Run: headless pygame with SDL's dummy video driver; simulated clock (each Clock.tick advances the game by its frame time, no real sleeping); random seed 0; keys injected as events and as key.get_pressed() state; no mouse input.
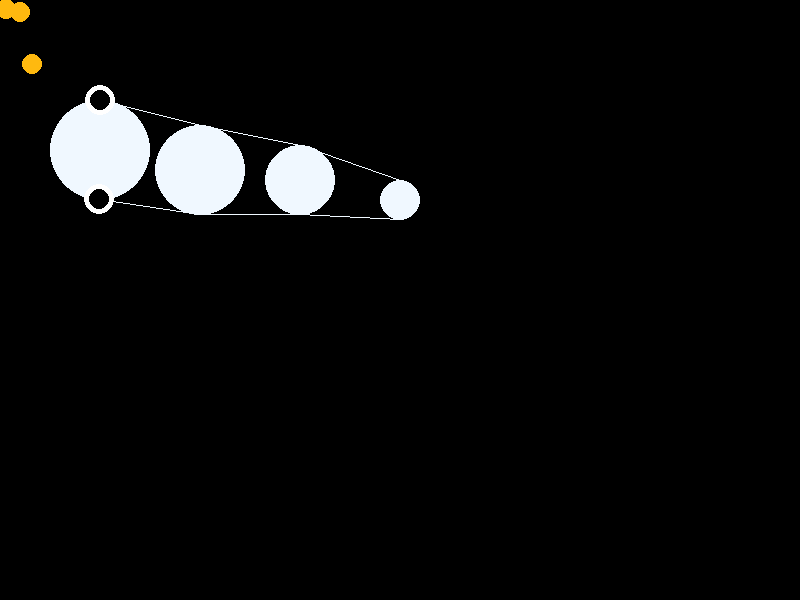
Frame 1 of 4 · flips 1–60 · no input
Frame 2 of 4 · flips 61–180 · tapped SPACE, RETURN · held RIGHT (→), D · screen unchanged from frame 1, image omitted
Frame 3 of 4 · flips 181–300 · held DOWN (↓), S · screen unchanged from frame 2, image omitted
Frame 4 of 4 · flips 301–420 · held LEFT (←), A, UP (↑), W · screen unchanged from frame 3, image omitted

The pygame program that drew these frames:

import pygame
import math

class PlayerGraphicBasic:
    def __init__(self, chain_position: list[tuple[float, float, float]], screen: pygame.Surface, color: str = "aliceblue") -> None:        
        self.screen = screen
        self.skeleton = chain_position
        self.color = color

    def body_draw(self):
        skeleton_vectors = []
        left_vectors = []
        right_vectors = []
        for i, bone in enumerate(self.skeleton):
            pygame.draw.circle(surface=self.screen, color=self.color, center=(bone[0], bone[1]), radius=bone[2])
            print(i)

            if i <= len(self.skeleton) - 2:
                print(i)
                direction = math.atan(self.skeleton[i+1][1] - bone[1])/(self.skeleton[i+1][0])


            bone_left = (math.cos(direction + math.pi/2) * bone[2] + bone[0],
                         math.sin(direction + math.pi/2) * bone[2] + bone[1])
            bone_right = (math.cos(direction - math.pi/2) * bone[2] + bone[0],
                          math.sin(direction - math.pi/2) * bone[2] + bone[1])

            if i >= 1:
                skeleton_vectors.append(((bone[0], bone[1]),(previous_bone[0], previous_bone[1])))
                pygame.draw.line(surface=self.screen, color=self.color, start_pos=previous_bone_left, end_pos=bone_left)
                pygame.draw.line(surface=self.screen, color=self.color, start_pos=previous_bone_right, end_pos=bone_right)
                
                if i == 1:
                    pygame.draw.circle(surface=self.screen, color="white", center=previous_bone_left, radius=15)
                    pygame.draw.circle(surface=self.screen, color="white", center=previous_bone_right, radius=15)
                    pygame.draw.circle(surface=self.screen, color="black", center=previous_bone_left, radius=10)
                    pygame.draw.circle(surface=self.screen, color="black", center=previous_bone_right, radius=10)

            previous_bone = (bone[0], bone[1], bone[2])
            previous_bone_left = (math.cos(direction + math.pi/2) * previous_bone[2] + previous_bone[0],
                                  math.sin(direction + math.pi/2) * previous_bone[2] + previous_bone[1])
            previous_bone_right = (math.cos(direction - math.pi/2) * previous_bone[2] + previous_bone[0],
                                   math.sin(direction - math.pi/2) * previous_bone[2] + previous_bone[1])

            


        

class Fruits:
    def __init__(self, positions: list[tuple[float, float]], screen: pygame.Surface) -> None:
        self.positions = positions
        self.screen = screen

    def body_draw(self, radius:float = 10) -> None:
        for fruit_pos in self.positions:
            pygame.draw.circle(surface=self.screen, color="darkgoldenrod1", center=fruit_pos, radius=radius)

class GameEngine:
    def __init__(self, screen_size: tuple[int, int]) -> None:
        pygame.init()
        self.clock = pygame.time.Clock()
        self.screen = pygame.display.set_mode(screen_size)
        self.player_lst = []
        self.fruits = None

    def reg_players(self, player_lst: list[PlayerGraphicBasic]) -> None:
        self.player_lst = player_lst

    def reg_fruits(self, fruit_lst: Fruits) -> None:
        self.fruits = fruit_lst

    def run(self) -> None:
        running = True
        while running:
            self.screen.fill("black")
            for event in pygame.event.get():
                if event.type == pygame.QUIT:
                    running = False

            for player in self.player_lst:
                player.body_draw()
            
            if self.fruits:
                self.fruits.body_draw()



            pygame.display.flip()
            self.clock.tick(60)

        pygame.quit() 

if __name__ == "__main__":
    GAME = GameEngine((800,600))

    EXAMPLE_CHAIN = [(100, 150, 50), (200, 170, 45), (300, 180, 35), (400, 200, 20)]
    PLAYER1 = PlayerGraphicBasic(EXAMPLE_CHAIN, GAME.screen)
    PLAYER_LST = [PLAYER1]
    FRUITS_LST = Fruits([(6, 9), (20, 12), (32, 64)], GAME.screen)

    GAME.reg_players(PLAYER_LST)
    GAME.reg_fruits(FRUITS_LST)

    GAME.run()
